Run: headless pygame with SDL's dummy video driver; simulated clock (each Clock.tick advances the game by its frame time, no real sleeping); random seed 0; keys injected as events and as key.get_pressed() state; no mouse input.
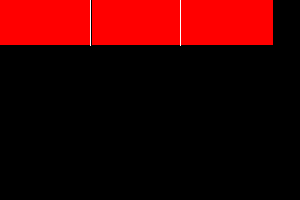
Frame 1 of 4 · flips 1–60 · no input
Frame 2 of 4 · flips 61–180 · tapped SPACE, RETURN · held RIGHT (→), D · screen unchanged from frame 1, image omitted
Frame 3 of 4 · flips 181–300 · held DOWN (↓), S · screen unchanged from frame 2, image omitted
Frame 4 of 4 · flips 301–420 · held LEFT (←), A, UP (↑), W · screen unchanged from frame 3, image omitted

The pygame program that drew these frames:

import pygame


pygame.init()
size = width, height = 300, 200
screen = pygame.display.set_mode(size)
block = True
line = False
half = False
wh_l = 0
bw, bh = 90, 45


def draw():
    global wh_l, block, half
    for j in range(1):
        for i in range(2):
            if block:
                pygame.draw.rect(screen, (255, 0, 0),
                                 ((i * bw + wh_l * 2, j * bh),
                                  (i * bw + bw + wh_l, j * bh + bh)))
                pygame.draw.line(screen, (255, 255, 255),
                                 (i * bw + bw, j * bh),
                                 (i * bw + bw, j * bh + bh))
                wh_l += 1


draw()
while pygame.event.wait().type != pygame.QUIT:
    pygame.display.flip()
pygame.quit()
